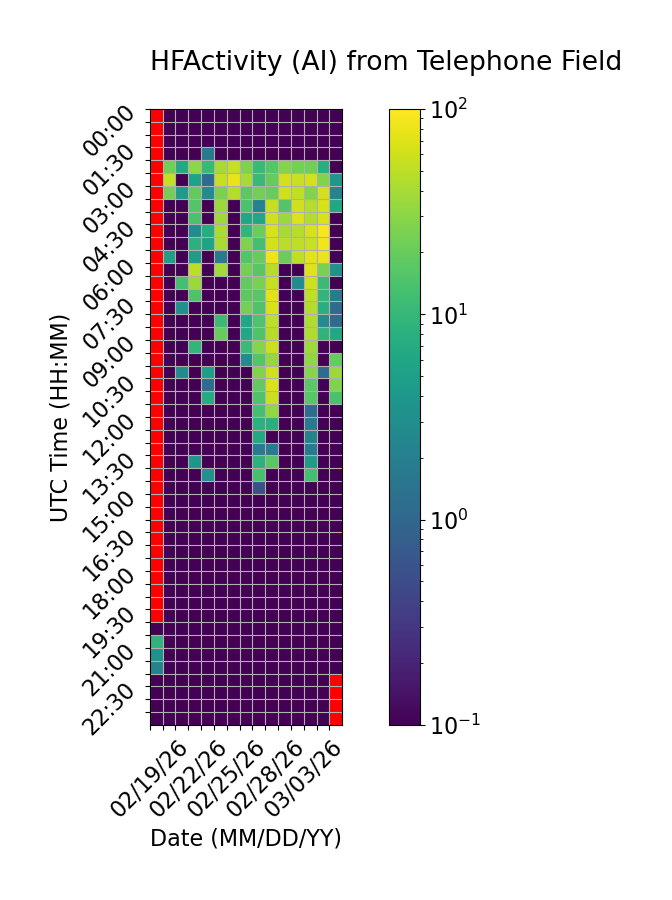

The data file committed next to this chart (first rows):
Time (UTC), 02/19/26, 02/20/26, 02/21/26, 02/22/26, 02/23/26, 02/24/26, 02/25/26, 02/26/26, 02/27/26, 02/28/26, 03/01/26, 03/02/26, 03/03/26, 03/04/26, 03/05/26
00:00, , 0.0, 0.0, 0.0, 0.0, 0.0, 0.0, 0.0, 0.0, 0.0, 0.0, 0.0, 0.0, 0.0, 0.0
00:30, , 0.0, 0.0, 0.0, 0.0, 0.0, 0.0, 0.0, 0.0, 0.0, 0.0, 0.0, 0.0, 0.0, 0.0
01:00, , 0.0, 0.0, 0.0, 0.0, 0.0, 0.0, 0.0, 0.0, 0.0, 0.0, 0.0, 0.0, 0.0, 0.0
01:30, , 0.0, 0.0, 0.0, 1.667, 0.0, 0.0, 0.0, 0.0, 0.0, 0.0, 0.0, 0.0, 0.0, 0.0
02:00, , 22.78, 6.667, 30.56, 10.56, 40.0, 54.44, 26.11, 10.56, 16.11, 27.78, 23.33, 22.78, 7.778, 0.0
02:30, , 52.78, 0.0, 5.556, 1.111, 53.89, 80.56, 40.56, 10.56, 19.44, 63.33, 57.22, 62.22, 26.67, 3.889
03:00, , 23.89, 4.444, 18.89, 2.778, 25.0, 45.56, 17.78, 22.78, 20.0, 58.89, 51.11, 27.22, 63.33, 2.222
03:30, , 0.0, 0.0, 15.56, 0.0, 35.56, 0.0, 13.89, 2.222, 53.89, 15.56, 61.11, 46.11, 66.11, 6.111
04:00, , 0.0, 0.0, 13.89, 0.0, 37.22, 0.0, 6.111, 6.111, 60.0, 35.56, 67.22, 45.56, 65.0, 0.0
04:30, , 0.0, 0.0, 2.778, 7.222, 41.67, 0.0, 9.444, 20.56, 65.56, 40.0, 46.67, 65.56, 90.56, 0.0
05:00, , 0.0, 0.0, 8.333, 5.556, 41.11, 0.0, 26.11, 12.78, 63.33, 48.33, 51.11, 56.67, 85.56, 0.0
05:30, , 5.0, 0.0, 4.444, 0.0, 1.667, 0.0, 15.56, 20.0, 84.44, 20.56, 51.11, 74.44, 81.11, 0.0
06:00, , 0.0, 0.0, 50.56, 0.0, 38.89, 0.0, 23.33, 16.67, 47.78, 0.0, 0.0, 70.56, 25.0, 3.333
06:30, , 0.0, 12.78, 35.0, 0.0, 0.0, 0.0, 18.89, 25.0, 55.0, 0.0, 2.778, 58.89, 11.11, 0.0
07:00, , 0.0, 0.0, 14.44, 0.0, 0.0, 0.0, 17.78, 16.67, 73.89, 0.0, 0.0, 51.67, 9.444, 1.667
07:30, , 0.0, 3.333, 0.0, 0.0, 0.0, 0.0, 23.89, 15.0, 66.67, 0.0, 0.0, 45.56, 7.778, 1.111
08:00, , 0.0, 0.0, 0.0, 0.0, 11.11, 0.0, 6.111, 15.0, 52.22, 0.0, 0.0, 43.89, 2.778, 1.111
08:30, , 0.0, 0.0, 0.0, 0.0, 20.0, 0.0, 6.111, 15.0, 47.78, 0.0, 0.0, 43.89, 8.889, 6.111
09:00, , 0.0, 0.0, 9.444, 0.0, 0.0, 0.0, 11.11, 28.89, 57.78, 0.0, 0.0, 36.11, 0.0, 0.0
09:30, , 0.0, 0.0, 0.0, 0.0, 0.0, 0.0, 2.778, 15.83, 33.89, 0.0, 0.0, 32.78, 0.0, 19.44
10:00, , 0.0, 2.778, 0.0, 5.0, 0.0, 0.0, 0.0, 27.22, 61.11, 0.0, 0.0, 28.89, 1.111, 35.56
10:30, , 0.0, 0.0, 0.0, 1.111, 0.0, 0.0, 0.0, 18.89, 69.44, 0.0, 0.0, 17.22, 0.0, 26.67
11:00, , 0.0, 0.0, 0.0, 7.222, 0.0, 0.0, 0.0, 15.0, 57.22, 0.0, 0.0, 16.67, 0.0, 13.89
11:30, , 0.0, 0.0, 0.0, 0.0, 0.0, 0.0, 0.0, 12.78, 32.78, 0.0, 0.0, 1.111, 0.0, 0.0
12:00, , 0.0, 0.0, 0.0, 0.0, 0.0, 0.0, 0.0, 8.333, 7.778, 0.0, 0.0, 1.667, 0.0, 0.0
12:30, , 0.0, 0.0, 0.0, 0.0, 0.0, 0.0, 0.0, 6.667, 0.0, 0.0, 0.0, 2.222, 0.0, 0.0
13:00, , 0.0, 0.0, 0.0, 0.0, 0.0, 0.0, 0.0, 1.667, 1.667, 0.0, 0.0, 1.667, 0.0, 0.0
13:30, , 0.0, 0.0, 3.889, 0.0, 0.0, 0.0, 0.0, 8.333, 17.22, 0.0, 0.0, 4.444, 0.0, 0.0
14:00, , 0.0, 0.0, 0.0, 3.333, 0.0, 0.0, 0.0, 13.33, 0.0, 0.0, 0.0, 12.78, 0.0, 0.0
14:30, , 0.0, 0.0, 0.0, 0.0, 0.0, 0.0, 0.0, 0.5556, 0.0, 0.0, 0.0, 0.0, 0.0, 0.0
15:00, , 0.0, 0.0, 0.0, 0.0, 0.0, 0.0, 0.0, 0.0, 0.0, 0.0, 0.0, 0.0, 0.0, 0.0
15:30, , 0.0, 0.0, 0.0, 0.0, 0.0, 0.0, 0.0, 0.0, 0.0, 0.0, 0.0, 0.0, 0.0, 0.0
16:00, , 0.0, 0.0, 0.0, 0.0, 0.0, 0.0, 0.0, 0.0, 0.0, 0.0, 0.0, 0.0, 0.0, 0.0
16:30, , 0.0, 0.0, 0.0, 0.0, 0.0, 0.0, 0.0, 0.0, 0.0, 0.0, 0.0, 0.0, 0.0, 0.0
17:00, , 0.0, 0.0, 0.0, 0.0, 0.0, 0.0, 0.0, 0.0, 0.0, 0.0, 0.0, 0.0, 0.0, 0.0
17:30, , 0.0, 0.0, 0.0, 0.0, 0.0, 0.0, 0.0, 0.0, 0.0, 0.0, 0.0, 0.0, 0.0, 0.0
18:00, , 0.0, 0.0, 0.0, 0.0, 0.0, 0.0, 0.0, 0.0, 0.0, 0.0, 0.0, 0.0, 0.0, 0.0
18:30, , 0.0, 0.0, 0.0, 0.0, 0.0, 0.0, 0.0, 0.0, 0.0, 0.0, 0.0, 0.0, 0.0, 0.0
19:00, , 0.0, 0.0, 0.0, 0.0, 0.0, 0.0, 0.0, 0.0, 0.0, 0.0, 0.0, 0.0, 0.0, 0.0
19:30, , 0.0, 0.0, 0.0, 0.0, 0.0, 0.0, 0.0, 0.0, 0.0, 0.0, 0.0, 0.0, 0.0, 0.0
20:00, 0.0, 0.0, 0.0, 0.0, 0.0, 0.0, 0.0, 0.0, 0.0, 0.0, 0.0, 0.0, 0.0, 0.0, 0.0
20:30, 8.889, 0.0, 0.0, 0.0, 0.0, 0.0, 0.0, 0.0, 0.0, 0.0, 0.0, 0.0, 0.0, 0.0, 0.0
21:00, 3.333, 0.0, 0.0, 0.0, 0.0, 0.0, 0.0, 0.0, 0.0, 0.0, 0.0, 0.0, 0.0, 0.0, 0.0
21:30, 2.222, 0.0, 0.0, 0.0, 0.0, 0.0, 0.0, 0.0, 0.0, 0.0, 0.0, 0.0, 0.0, 0.0, 0.0
22:00, 0.0, 0.0, 0.0, 0.0, 0.0, 0.0, 0.0, 0.0, 0.0, 0.0, 0.0, 0.0, 0.0, 0.0, 
22:30, 0.0, 0.0, 0.0, 0.0, 0.0, 0.0, 0.0, 0.0, 0.0, 0.0, 0.0, 0.0, 0.0, 0.0, 
23:00, 0.0, 0.0, 0.0, 0.0, 0.0, 0.0, 0.0, 0.0, 0.0, 0.0, 0.0, 0.0, 0.0, 0.0, 
23:30, 0.0, 0.0, 0.0, 0.0, 0.0, 0.0, 0.0, 0.0, 0.0, 0.0, 0.0, 0.0, 0.0, 0.0, 
